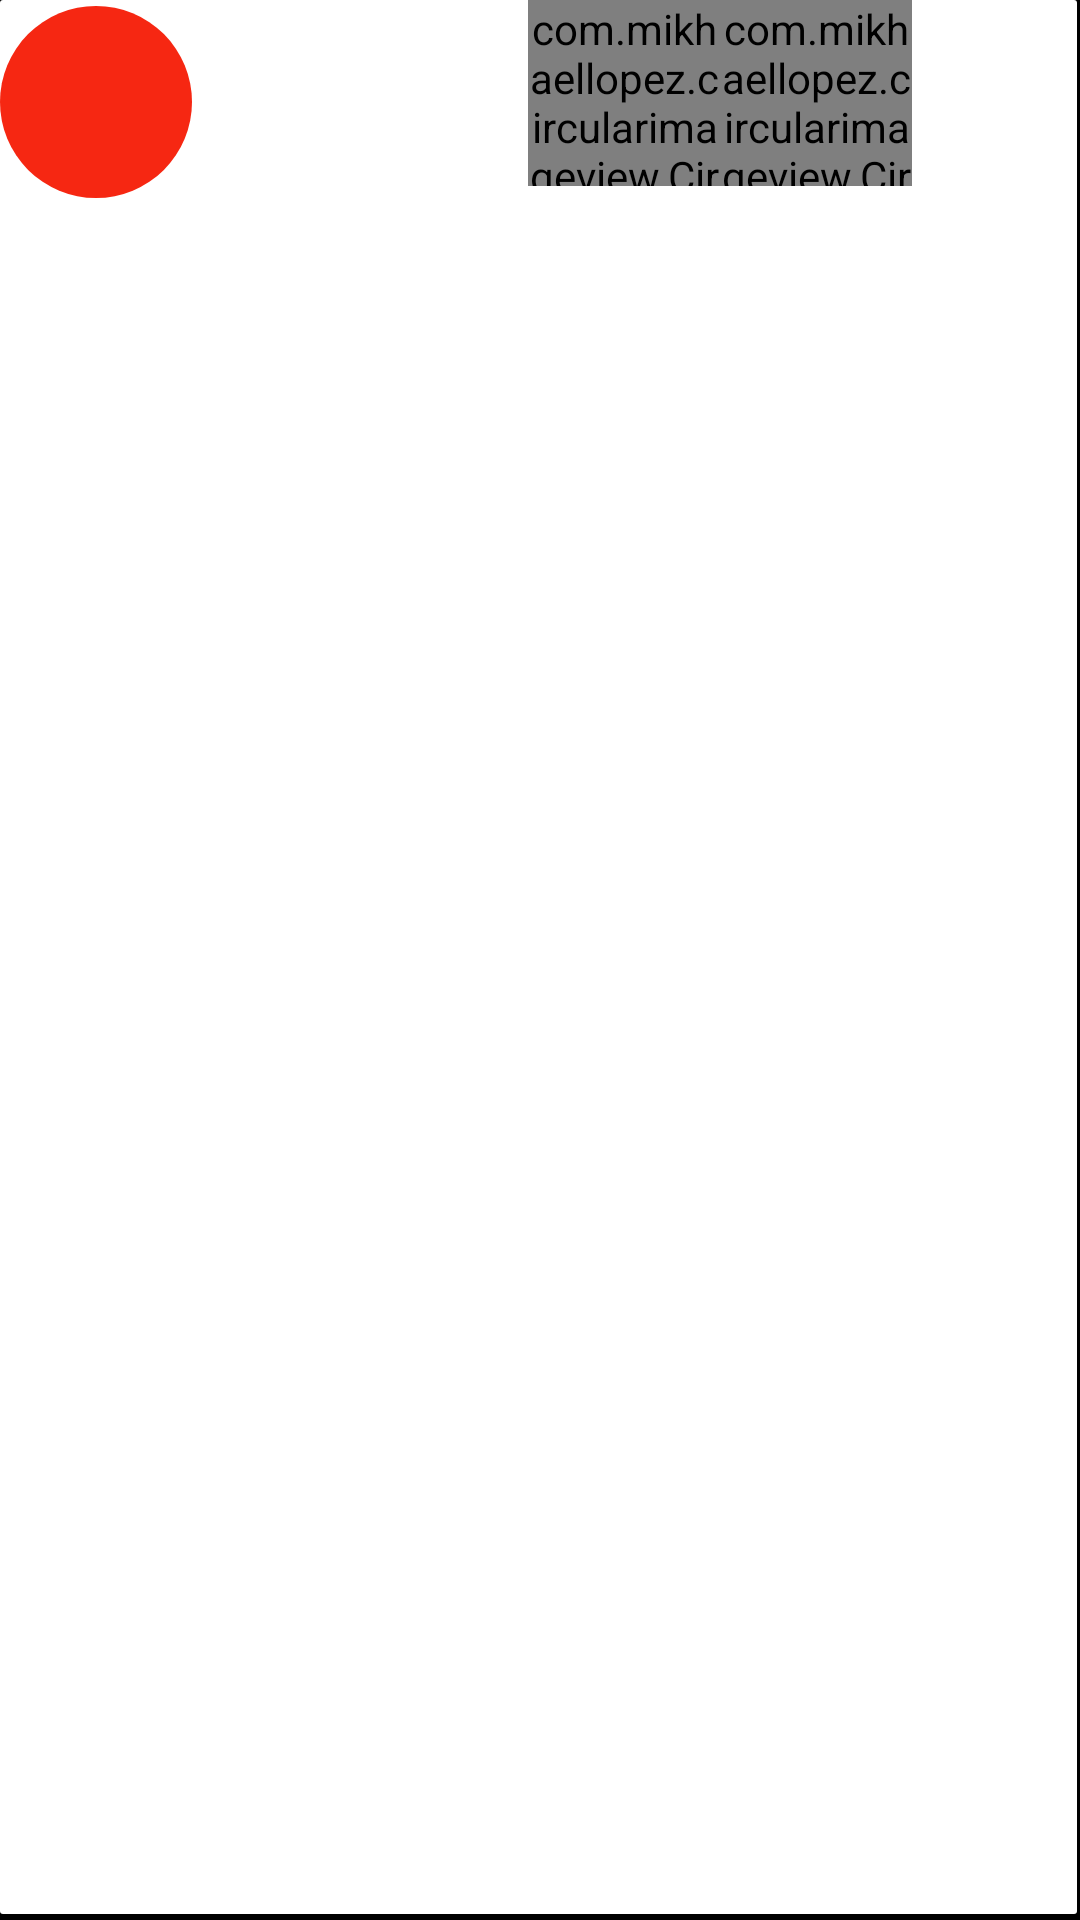

Write the Android layout XML for this screen, with the resource values it uses.
<!-- AndroidManifest.xml: application theme AppTheme -->
<!-- res/layout/receive_single_item.xml -->
<?xml version="1.0" encoding="utf-8"?>

<RelativeLayout
    xmlns:android="http://schemas.android.com/apk/res/android"
    android:layout_width="match_parent"
    android:layout_height="wrap_content"
    android:layout_margin="16dp"
    android:background="@drawable/shadow_react">

    <TextView
        android:id="@+id/receive_single_bloodgp"
        android:layout_width="64dp"
        android:layout_height="64dp"
        android:layout_alignParentLeft="true"
        android:layout_alignParentTop="true"
        android:layout_gravity="center"
        android:layout_marginBottom="2dp"
        android:layout_marginRight="8dp"
        android:layout_marginTop="2dp"
        android:background="@drawable/bgp_background"
        android:gravity="center"
        android:textColor="#000"
        android:textSize="18sp"
        android:textStyle="bold"/>

    <TextView
        android:id="@+id/receive_single_name"
        android:layout_width="wrap_content"
        android:layout_height="wrap_content"
        android:layout_gravity="center"
        android:layout_marginBottom="8dp"
        android:layout_marginRight="4dp"
        android:layout_toRightOf="@+id/receive_single_bloodgp"
        android:gravity="center"
        android:minWidth="100dp"
        android:textAllCaps="true"
        android:textColor="#000"
        android:textSize="16sp"
        android:textStyle="bold"/>

    <TextView
        android:id="@+id/receive_single_address"
        android:layout_width="wrap_content"
        android:layout_height="wrap_content"
        android:layout_below="@+id/receive_single_name"
        android:layout_gravity="center"
        android:layout_marginRight="4dp"
        android:layout_toRightOf="@+id/receive_single_bloodgp"
        android:gravity="center"
        android:minWidth="100dp"
        android:textColor="#000"
        android:textSize="14sp"
        android:textStyle="normal"/>

    <com.mikhaellopez.circularimageview.CircularImageView
        android:id="@+id/receive_single_call"
        android:layout_width="64dp"
        android:layout_height="62dp"
        android:layout_toRightOf="@+id/receive_single_name"
        android:background="#fff"
        android:src="@drawable/call"/>

    <com.mikhaellopez.circularimageview.CircularImageView
        android:id="@+id/receive_single_gmap"
        android:layout_width="64dp"
        android:layout_height="62dp"
        android:layout_toRightOf="@+id/receive_single_call"
        android:background="#fff"
        android:src="@drawable/call"/>


</RelativeLayout>
<!-- resources referenced by this layout -->
<resources>
  <!-- drawable bgp_background (drawable) -->
  <?xml version="1.0" encoding="utf-8"?>
  
  <shape android:shape="oval" xmlns:android="http://schemas.android.com/apk/res/android">
       <solid android:color="@color/red"/>
      <size
          android:width="36dp"
          android:height="36dp"
          />
      <corners android:radius="18dp"/>
  </shape>
  <!-- drawable shadow_react (drawable) -->
  <?xml version="1.0" encoding="utf-8"?>
  
  <layer-list xmlns:android="http://schemas.android.com/apk/res/android">
     <item>
         <shape
             android:shape="rectangle"
             >
             <solid android:color="@color/black"/>
             <corners android:radius="0dp"/>
         </shape>
     </item>
      <item android:right="1dp"  android:bottom="2dp">
          <shape android:shape="rectangle">
              <solid android:color="@android:color/white"/>
              <corners android:radius="1dp"/>
          </shape>
  
      </item>
  </layer-list>
  <style name="AppTheme" parent="Theme.AppCompat.Light.DarkActionBar">
          
          <item name="colorPrimary">@color/colorPrimary</item>
          <item name="colorPrimaryDark">@color/colorPrimaryDark</item>
          <item name="colorAccent">@color/colorAccent</item>
      </style>
  <color name="red">#F62712 </color>
  <color name="black">#000</color>
  <color name="colorPrimary">#000</color>
  <color name="colorPrimaryDark">#1A2F7C </color>
  <color name="colorAccent">#D81B60</color>
</resources>
